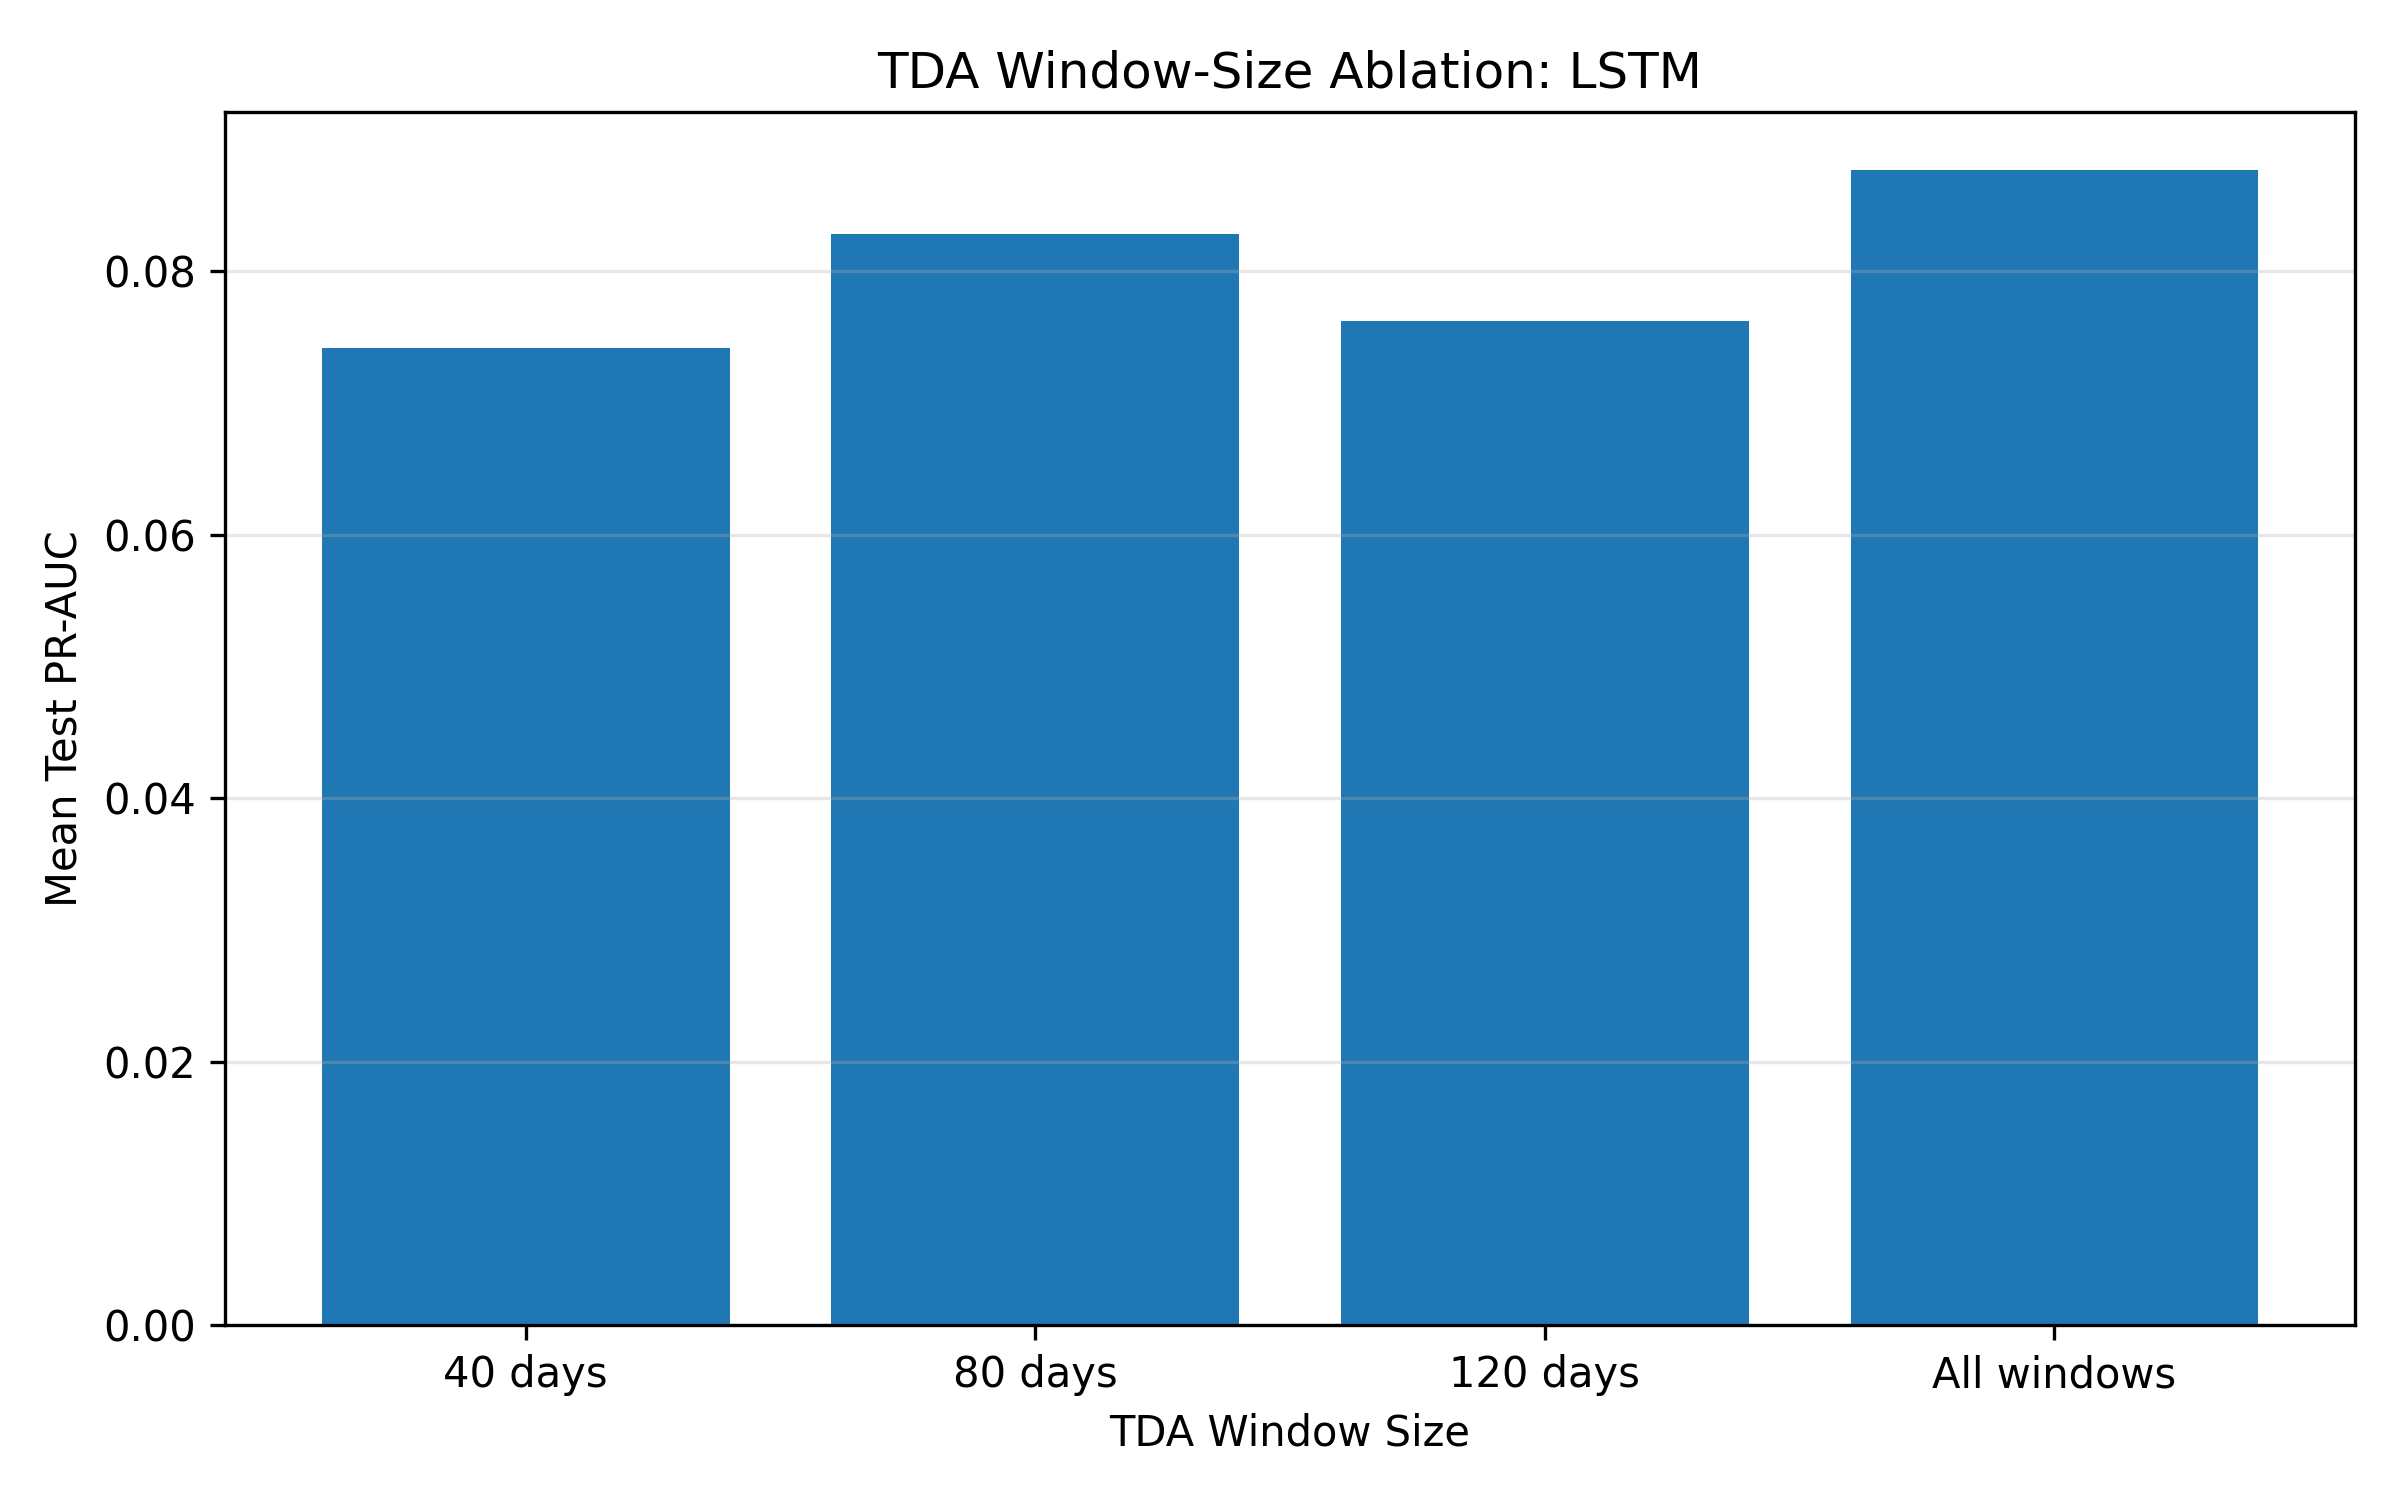

Values plotted in this chart, from the file beside it:
Window, Runs, Mean_PR_AUC, SD_PR_AUC, Mean_ROC_AUC
40 days, 3, 0.07417, 0.001844, 0.6023
80 days, 3, 0.08283, 0.03248, 0.5853
120 days, 3, 0.07623, 0.002092, 0.6151
All windows, 3, 0.08772, 0.007679, 0.6708
